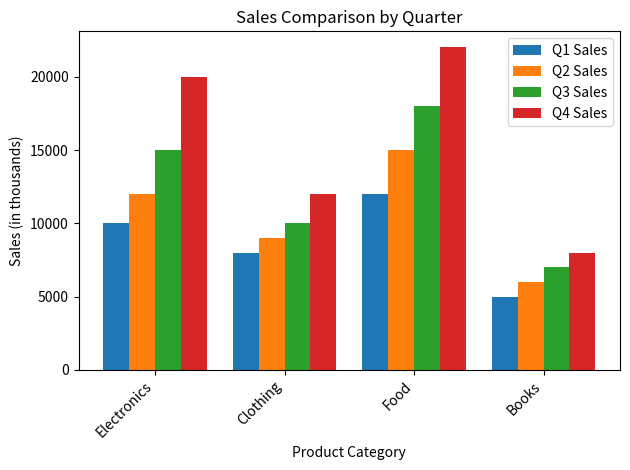

The script that saved this image:
import numpy as np
import matplotlib.pyplot as plt

# Sales figures for different product categories
X = ['Electronics', 'Clothing', 'Food', 'Books']
Y_Q1_Sales = [10000, 8000, 12000, 5000]  # Sales in Q1
Y_Q2_Sales = [12000, 9000, 15000, 6000]  # Sales in Q2
Y_Q3_Sales = [15000, 10000, 18000, 7000]  # Sales in Q3
Y_Q4_Sales = [20000, 12000, 22000, 8000]  # Sales in Q4

# Create positions for each bar (adjusted for clarity)
bar_width = 0.2  # Adjust bar width as needed
index = np.arange(len(X))
Q1_pos = index - 1.5 * bar_width
Q2_pos = index - 0.5 * bar_width
Q3_pos = index + 0.5 * bar_width
Q4_pos = index + 1.5 * bar_width

# Create the bar chart
plt.bar(Q1_pos, Y_Q1_Sales, bar_width, label='Q1 Sales')
plt.bar(Q2_pos, Y_Q2_Sales, bar_width, label='Q2 Sales')
plt.bar(Q3_pos, Y_Q3_Sales, bar_width, label='Q3 Sales')
plt.bar(Q4_pos, Y_Q4_Sales, bar_width, label='Q4 Sales')

# Set x-axis labels and title
plt.xticks(index, X, rotation=45, ha='right')  # Rotate x-axis labels for better readability
plt.xlabel("Product Category")
plt.ylabel("Sales (in thousands)")
plt.title("Sales Comparison by Quarter")

# Add a legend
plt.legend()

# Display the chart
plt.tight_layout()  # Adjust spacing for better visualization
plt.show()